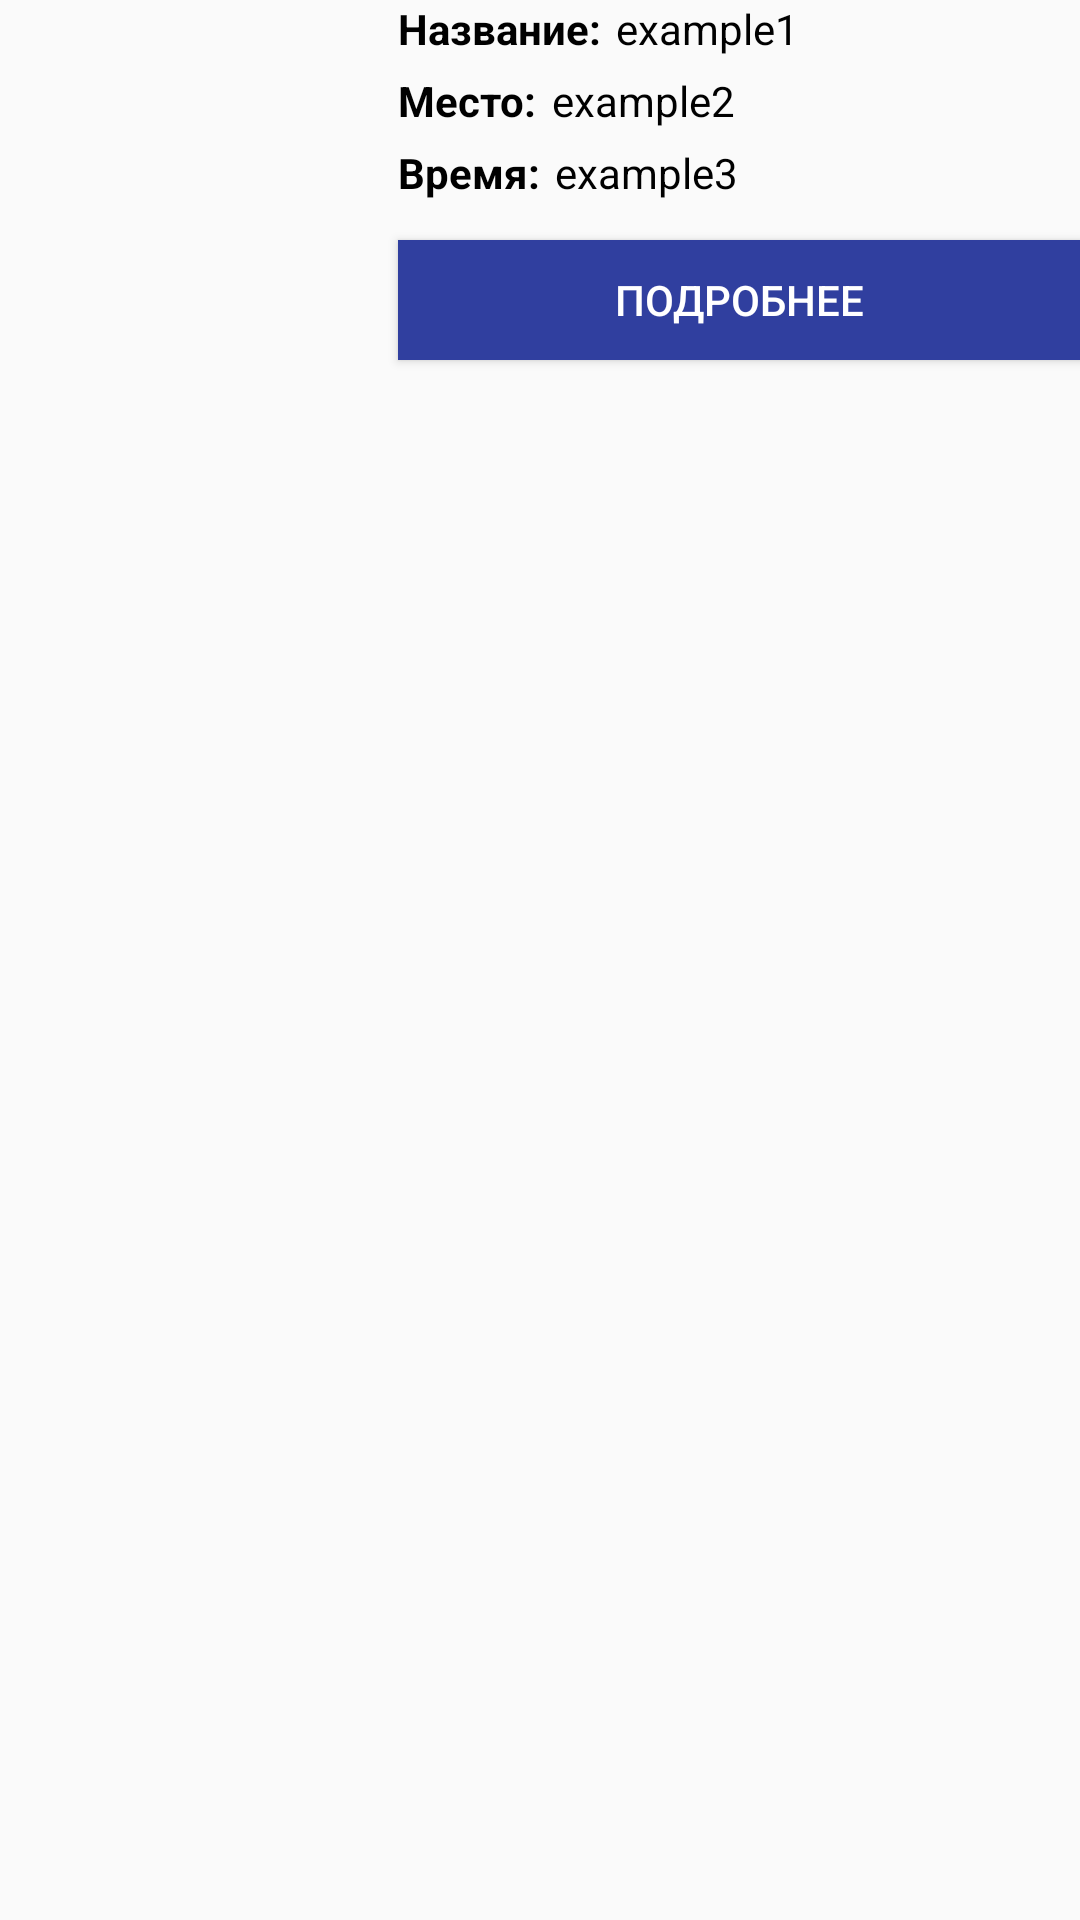

Write the Android layout XML for this screen, with the resource values it uses.
<!-- AndroidManifest.xml: application theme AppTheme -->
<!-- res/layout/party_item.xml -->
<?xml version="1.0" encoding="utf-8"?>
<RelativeLayout xmlns:android="http://schemas.android.com/apk/res/android"
    android:layout_width="match_parent"
    android:layout_height="wrap_content"

    android:orientation="vertical"

    android:theme="@style/BlackTextTheme"
    android:padding="@dimen/offset_16">


    <ImageView
        android:id="@+id/party_image_2"
        android:layout_width="120dp"
        android:layout_height="120dp"
        android:layout_alignParentStart="true"
        android:layout_alignParentTop="true" />

    <TextView
        android:id="@+id/party_name_2"
        android:layout_width="wrap_content"
        android:layout_height="wrap_content"

        android:layout_toEndOf="@+id/party_image_2"
        android:layout_marginStart="13dp"

        android:layout_alignTop="@+id/party_image_2"

        android:textStyle="bold"

        android:text="@string/party_name" />

    <TextView
        android:id="@+id/party_real_name_2"
        android:layout_width="wrap_content"
        android:layout_height="wrap_content"

        android:layout_toEndOf="@+id/party_name_2"
        android:layout_marginStart="5dp"

        android:ellipsize="marquee"
        android:marqueeRepeatLimit="marquee_forever"
        android:scrollHorizontally="true"
        android:singleLine="true"

        android:layout_alignTop="@+id/party_image_2"

        android:text="example1" />

    <TextView
        android:id="@+id/party_place_2"
        android:layout_width="wrap_content"
        android:layout_height="wrap_content"

        android:layout_toEndOf="@+id/party_image_2"
        android:layout_marginStart="13dp"

        android:layout_below="@+id/party_name_2"
        android:layout_marginTop="5dp"

        android:textStyle="bold"

        android:text="@string/party_place" />

    <TextView
        android:id="@+id/party_real_place_2"
        android:layout_width="wrap_content"
        android:layout_height="wrap_content"

        android:layout_toEndOf="@+id/party_place_2"
        android:layout_marginStart="5dp"

        android:layout_below="@+id/party_name_2"
        android:layout_marginTop="5dp"

        android:ellipsize="marquee"
        android:marqueeRepeatLimit="marquee_forever"
        android:scrollHorizontally="true"
        android:singleLine="true"

        android:text="example2" />

    <TextView
        android:id="@+id/party_time_2"
        android:layout_width="wrap_content"
        android:layout_height="wrap_content"

        android:layout_toEndOf="@+id/party_image_2"
        android:layout_marginStart="13dp"

        android:layout_below="@+id/party_place_2"
        android:layout_marginTop="5dp"

        android:textStyle="bold"

        android:text="@string/party_time" />

    <TextView
        android:id="@+id/party_real_time_2"
        android:layout_width="wrap_content"
        android:layout_height="wrap_content"

        android:layout_toEndOf="@+id/party_time_2"
        android:layout_marginStart="5dp"

        android:layout_below="@+id/party_place_2"
        android:layout_marginTop="5dp"

        android:text="example3" />

    <Button
        android:id="@+id/view_button"
        android:layout_width="match_parent"
        android:layout_height="40dp"

        android:layout_alignBottom="@+id/party_image_2"

        android:layout_toEndOf="@+id/party_image_2"
        android:layout_marginStart="13dp"

        android:background="@color/colorPrimaryDark"
        android:textColor="@color/colorAccent"

        android:text="Подробнее" />

</RelativeLayout>
<!-- resources referenced by this layout -->
<resources>
  <color name="colorAccent">#ffffff</color>
  <color name="colorPrimaryDark">#303F9F</color>
  <string name="party_name">Название:</string>
  <string name="party_place">Место:</string>
  <string name="party_time">Время:</string>
  <style name="BlackTextTheme">
          <item name="android:textColor">@color/colorBlack</item>
      </style>
  <style name="AppTheme" parent="Theme.AppCompat.Light.DarkActionBar">
          
          <item name="colorPrimary">@color/colorPrimary</item>
          <item name="colorPrimaryDark">@color/colorPrimaryDark</item>
          <item name="colorAccent">@color/colorPrimaryDark</item>
      </style>
  <color name="colorBlack">#000000</color>
  <color name="colorPrimary">#3F51B5</color>
</resources>
